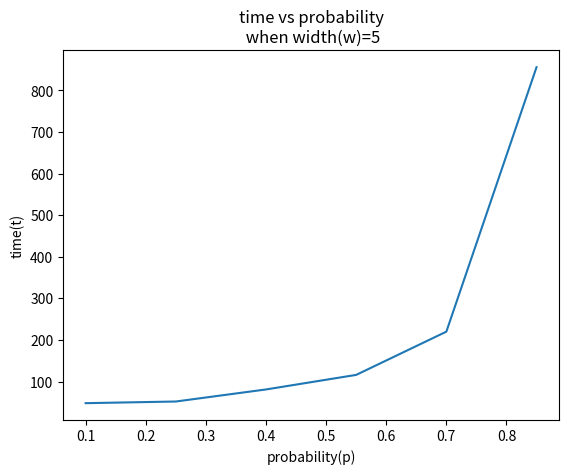

Write Python code to recreate this figure.
import matplotlib.pyplot as plt

x=[0.10, 0.25, 0.40, 0.55, 0.70, 0.85]
y=[48, 52, 81, 116, 220, 856]
plt.plot(x,y)
plt.xlabel("probability(p)")
plt.ylabel("time(t)")
plt.title("time vs probability\n when width(w)=5")
plt.show()
